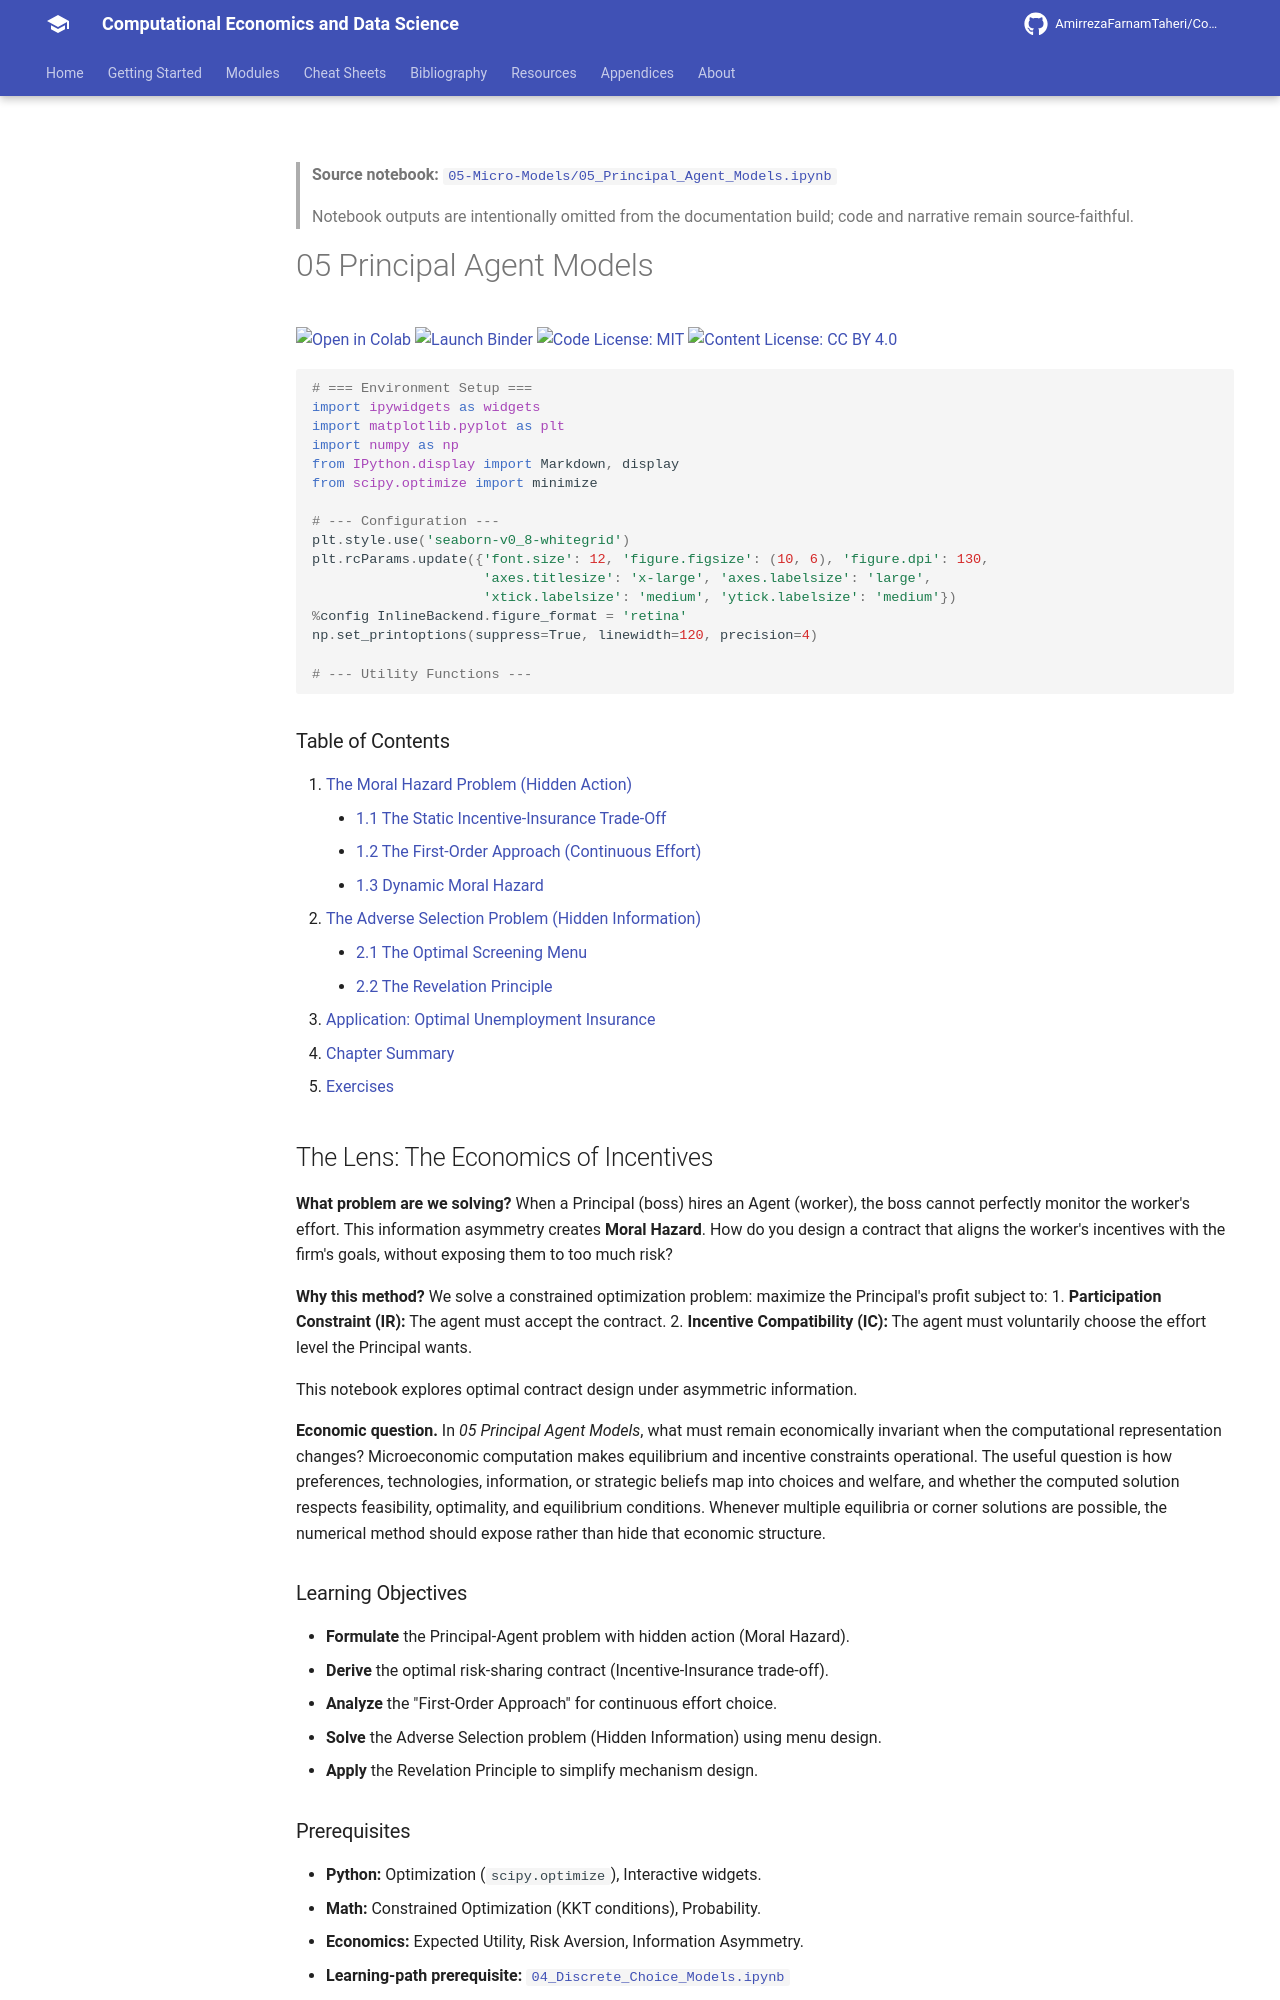

repository: AmirrezaFarnamTaheri/Computational-Economics-and-Data-Science · page: notebooks/05-Micro-Models/05_Principal_Agent_Models/index.html · generator: mkdocs

<!-- AUTO-GENERATED by scripts/notebooks_to_docs.py; edit the notebook source instead. -->

> **Source notebook:** [`05-Micro-Models/05_Principal_Agent_Models.ipynb`](https://github.com/AmirrezaFarnamTaheri/Computational-Economics-and-Data-Science/blob/main/05-Micro-Models/05_Principal_Agent_Models.ipynb)

> Notebook outputs are intentionally omitted from the documentation build; code and narrative remain source-faithful.

# 05 Principal Agent Models

[![Open in Colab](https://colab.research.google.com/assets/colab-badge.svg)](https://colab.research.google.com/github/AmirrezaFarnamTaheri/Computational-Economics-and-Data-Science/blob/main/05-Micro-Models/05_Principal_Agent_Models.ipynb) [![Launch Binder](https://mybinder.org/badge_logo.svg)](https://mybinder.org/v2/gh/AmirrezaFarnamTaheri/Computational-Economics-and-Data-Science/main?filepath=05-Micro-Models/05_Principal_Agent_Models.ipynb) [![Code License: MIT](https://img.shields.io/badge/Code%20License-MIT-yellow.svg)](https://raw.githubusercontent.com/AmirrezaFarnamTaheri/Computational-Economics-and-Data-Science/main/LICENSE) [![Content License: CC BY 4.0](https://img.shields.io/badge/Content%20License-CC%20BY%204.0-blue.svg)](https://creativecommons.org/licenses/by/4.0/)

```python
# === Environment Setup ===
import ipywidgets as widgets
import matplotlib.pyplot as plt
import numpy as np
from IPython.display import Markdown, display
from scipy.optimize import minimize

# --- Configuration ---
plt.style.use('seaborn-v0_8-whitegrid')
plt.rcParams.update({'font.size': 12, 'figure.figsize': (10, 6), 'figure.dpi': 130,
                     'axes.titlesize': 'x-large', 'axes.labelsize': 'large',
                     'xtick.labelsize': 'medium', 'ytick.labelsize': 'medium'})
%config InlineBackend.figure_format = 'retina'
np.set_printoptions(suppress=True, linewidth=120, precision=4)

# --- Utility Functions ---
```

### Table of Contents
1.  [The Moral Hazard Problem (Hidden Action)](#1-the-moral-hazard-problem-hidden-action)
    *   [1.1 The Static Incentive-Insurance Trade-Off](#11-the-static-incentive-insurance-trade-off)
    *   [1.2 The First-Order Approach (Continuous Effort)](#12-the-first-order-approach-continuous-effort)
    *   [1.3 Dynamic Moral Hazard](#13-dynamic-moral-hazard)
2.  [The Adverse Selection Problem (Hidden Information)](#2-the-adverse-selection-problem-hidden-information)
    *   [2.1 The Optimal Screening Menu](#21-the-optimal-screening-menu)
    *   [2.2 The Revelation Principle](#22-the-revelation-principle)
3.  [Application: Optimal Unemployment Insurance](#3-application-optimal-unemployment-insurance)
4.  [Chapter Summary](#4-chapter-summary)
5.  [Exercises](#5-exercises)

## The Lens: The Economics of Incentives
**What problem are we solving?**
When a Principal (boss) hires an Agent (worker), the boss cannot perfectly monitor the worker's effort. This information asymmetry creates **Moral Hazard**.
How do you design a contract that aligns the worker's incentives with the firm's goals, without exposing them to too much risk?

**Why this method?**
We solve a constrained optimization problem: maximize the Principal's profit subject to:
1.  **Participation Constraint (IR):** The agent must accept the contract.
2.  **Incentive Compatibility (IC):** The agent must voluntarily choose the effort level the Principal wants.

This notebook explores optimal contract design under asymmetric information.



**Economic question.** In *05 Principal Agent Models*, what must remain economically invariant when the computational representation changes? Microeconomic computation makes equilibrium and incentive constraints operational. The useful question is how preferences, technologies, information, or strategic beliefs map into choices and welfare, and whether the computed solution respects feasibility, optimality, and equilibrium conditions. Whenever multiple equilibria or corner solutions are possible, the numerical method should expose rather than hide that economic structure.

### Learning Objectives
*   **Formulate** the Principal-Agent problem with hidden action (Moral Hazard).
*   **Derive** the optimal risk-sharing contract (Incentive-Insurance trade-off).
*   **Analyze** the "First-Order Approach" for continuous effort choice.
*   **Solve** the Adverse Selection problem (Hidden Information) using menu design.
*   **Apply** the Revelation Principle to simplify mechanism design.
